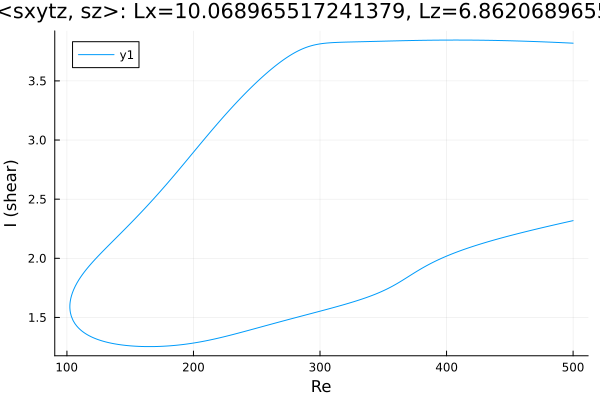

Values plotted in this chart, from the file beside it:
Re, shear
500.0, 3.819
498.8, 3.819
497.4, 3.82
496, 3.821
494.5, 3.822
493.1, 3.822
491.7, 3.823
490.3, 3.824
488.9, 3.824
487.5, 3.825
486.1, 3.826
484.6, 3.826
483.2, 3.827
481.8, 3.828
480.4, 3.828
479, 3.829
477.6, 3.829
476.2, 3.83
474.7, 3.831
473.3, 3.831
471.9, 3.832
470.5, 3.832
469.1, 3.833
467.7, 3.833
466.3, 3.834
464.8, 3.834
463.4, 3.835
462, 3.835
460.6, 3.836
459.2, 3.836
457.8, 3.837
456.5, 3.837
455, 3.838
453.6, 3.838
452.3, 3.839
450.9, 3.839
449.4, 3.839
448, 3.84
446.6, 3.84
445.2, 3.84
444.8, 3.841
443.4, 3.841
442, 3.841
440.6, 3.841
439.2, 3.842
437.8, 3.842
436.4, 3.842
434.9, 3.843
433.5, 3.843
432.1, 3.843
430.7, 3.843
429.3, 3.844
427.9, 3.844
426.5, 3.844
425, 3.844
423.6, 3.844
422.2, 3.844
420.8, 3.845
419.4, 3.845
418, 3.845
... 572 more rows
